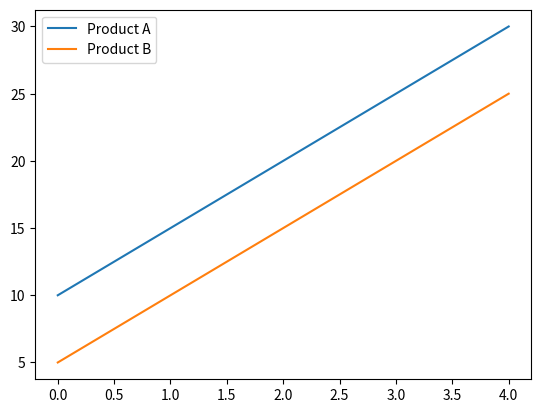

Source code (Python):
import matplotlib.pyplot as plt
product1 = [10, 15, 20, 25, 30]
product2 = [5, 10, 15, 20, 25]
plt.plot(product1, label="Product A")
plt.plot(product2, label="Product B")
plt.legend()
plt.show()
